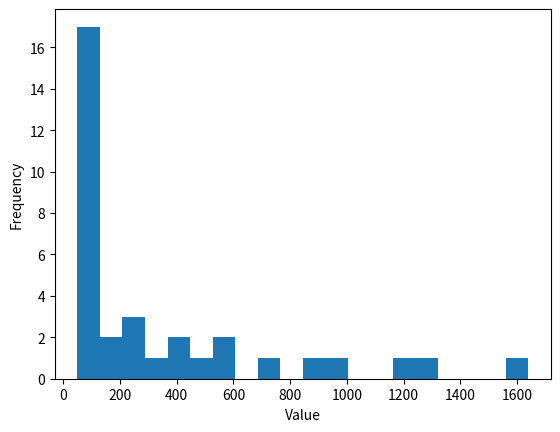

Here is the Python script that generated this plot:
from matplotlib import pyplot


file_lengths = [
    109, 397, 52, 84, 66, 82, 223, 471, 89, 1639, 919, 59, 409, 209, 75, 68, 54, 50,
    267, 156, 118, 61, 1260, 592, 162, 544, 67, 731, 52, 89, 59, 1238, 943, 293, 
]
pyplot.hist(file_lengths, bins=20)

pyplot.xlabel('Value')
pyplot.ylabel('Frequency')

pyplot.show()